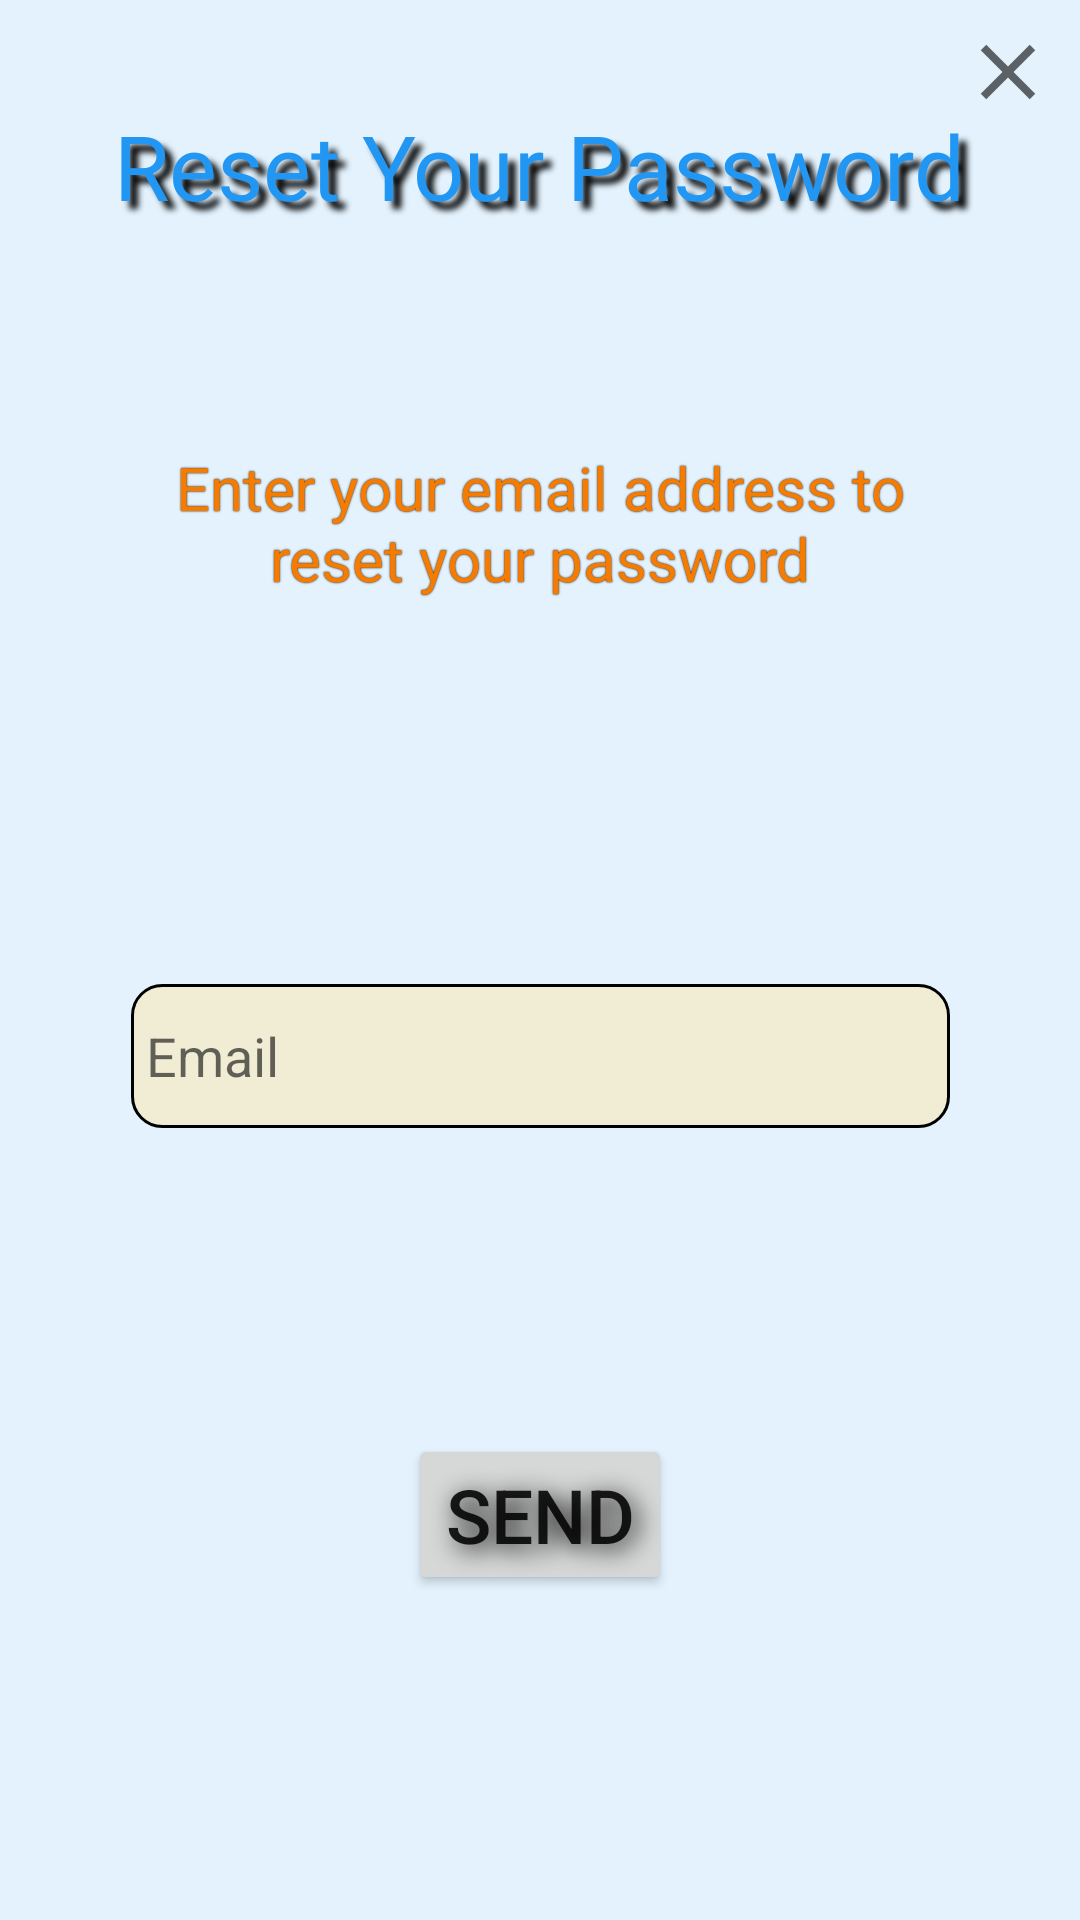

This screen was rendered from an Android layout file. Write that file and the resources it references.
<!-- AndroidManifest.xml: application theme Theme.WIG -->
<!-- res/layout/forgot_password.xml -->
<?xml version="1.0" encoding="utf-8"?>
<androidx.constraintlayout.widget.ConstraintLayout xmlns:android="http://schemas.android.com/apk/res/android"
    xmlns:app="http://schemas.android.com/apk/res-auto"
    xmlns:tools="http://schemas.android.com/tools"
    android:layout_width="match_parent"
    android:layout_height="match_parent"
    android:background="?attr/background"
    tools:context="wig.activities.loggedout.ForgotPassword">

    <ImageButton
        android:id="@+id/ic_exit"
        android:layout_width="48dp"
        android:layout_height="48dp"
        android:background="@null"
        android:contentDescription="@string/ic_exit"
        android:padding="10dp"
        android:scaleType="centerCrop"
        android:src="@drawable/ic_exit"
        app:layout_constraintRight_toRightOf="parent"
        app:layout_constraintTop_toTopOf="parent"
        tools:ignore="DuplicateSpeakableTextCheck" />

    <LinearLayout
        android:id="@+id/titles"
        android:layout_width="match_parent"
        android:layout_height="0dp"
        app:layout_constraintHeight_percent=".4"
        app:layout_constraintTop_toTopOf="parent"
        android:padding="30dp"
        android:orientation="vertical">

        <TextView
            android:id="@+id/title"
            android:layout_width="wrap_content"
            android:layout_height="wrap_content"
            android:layout_gravity="center"
            android:shadowColor="?attr/colorOnBackground"
            android:shadowDx="8"
            android:shadowDy="8"
            android:shadowRadius="5"
            android:layout_weight="1"
            android:fontFamily="@font/chelsea_market"
            android:paddingTop="5dp"
            android:paddingBottom="5dp"
            android:paddingStart="5dp"
            android:paddingEnd="5dp"
            android:text="@string/reset_password"
            android:textAlignment="center"
            android:textColor="?attr/colorPrimary"
            android:textSize="30sp"
            />

        <TextView
            android:id="@+id/reset_password_instruction"
            android:layout_width="wrap_content"
            android:layout_height="wrap_content"
            android:text="@string/reset_password_instructions"
            android:shadowColor="?attr/colorOnBackground"
            android:shadowDx="0"
            android:shadowDy="0"
            android:shadowRadius="1"
            android:gravity="center"
            android:textSize="20sp"
            android:paddingTop="5dp"
            android:paddingBottom="5dp"
            android:paddingStart="5dp"
            android:paddingEnd="5dp"
            android:textColor="?attr/colorSecondaryVariant"
            android:layout_gravity="center"
            android:layout_weight="1"
            />

    </LinearLayout>

    <EditText
        android:id="@+id/email"
        android:layout_width="wrap_content"
        android:layout_height="wrap_content"
        android:background="@drawable/textbox_background"
        android:padding="5dp"
        android:ems="13"
        android:hint="@string/email"
        android:inputType="textEmailAddress"
        android:minHeight="48sp"
        android:autofillHints="@string/port_number"
        app:layout_constraintBottom_toTopOf="@id/linear_buttons"
        app:layout_constraintEnd_toEndOf="parent"
        app:layout_constraintStart_toStartOf="parent"
        app:layout_constraintTop_toBottomOf="@id/titles" />

    <TextView
        android:id="@+id/error"
        android:layout_width="wrap_content"
        android:layout_height="wrap_content"
        android:textColor="@android:color/holo_red_dark"
        android:padding="5dp"
        android:textSize="19sp"
        app:layout_constraintTop_toBottomOf="@id/email"
        app:layout_constraintRight_toRightOf="parent"
        app:layout_constraintLeft_toLeftOf="parent"
        />


    <LinearLayout
        android:id="@+id/linear_buttons"
        android:layout_width="match_parent"
        android:layout_height="0dp"
        app:layout_constraintHeight_percent=".3"
        app:layout_constraintBottom_toBottomOf="parent"
        android:padding="30dp"
        android:orientation="vertical">

        <Button
            android:id="@+id/send"
            android:layout_width="wrap_content"
            android:layout_height="wrap_content"
            android:shadowColor="?attr/colorOnBackground"
            android:text="@string/send"
            android:shadowDy="5"
            android:shadowDx="5"
            android:shadowRadius="20"
            android:textSize="25sp"
            android:layout_gravity="center"
            />


    </LinearLayout>

</androidx.constraintlayout.widget.ConstraintLayout>
<!-- resources referenced by this layout -->
<resources>
  <!-- drawable ic_exit (drawable-anydpi) -->
  <vector xmlns:android="http://schemas.android.com/apk/res/android"
      android:width="24dp"
      android:height="24dp"
      android:viewportWidth="24"
      android:viewportHeight="24"
      android:tint="?attr/colorIcons"
      android:alpha="0.6">
    <group android:scaleX="1.1111112"
        android:scaleY="1.1111112"
        android:translateX="-1.3333334"
        android:translateY="-1.3333334">
      <path
          android:fillColor="@android:color/white"
          android:pathData="M19,6.41L17.59,5 12,10.59 6.41,5 5,6.41 10.59,12 5,17.59 6.41,19 12,13.41 17.59,19 19,17.59 13.41,12z"/>
    </group>
  </vector>
  <!-- drawable textbox_background (drawable) -->
  <?xml version="1.0" encoding="utf-8"?>
  <shape xmlns:android="http://schemas.android.com/apk/res/android"
      android:shape="rectangle">
      <corners android:radius="10dp"/>
  
      <solid android:color="?attr/menuBackground"/>
  
      <stroke
          android:color="?attr/colorTextboxOutline"
          android:width="1dp"/>
  
  </shape>
  <string name="email">Email</string>
  <string name="ic_exit">Exit</string>
  <string name="port_number">Port Number</string>
  <string name="reset_password">Reset Your Password</string>
  <string name="reset_password_instructions">Enter your email address to reset your password</string>
  <string name="send">Send</string>
  <style name="Theme.WIG" parent="Theme.MaterialComponents.DayNight.NoActionBar">
          
          <item name="colorPrimary">#FF2196F3</item>
          <item name="colorPrimaryVariant">#FF1976D2</item>
          <item name="colorOnPrimary">@color/white</item>
          
          <item name="colorSecondary">#FFFFCC80</item>
          <item name="colorSecondaryVariant">#FFF57C00</item>
          <item name="colorOnSecondary">@color/black</item>
          
          <item name="android:statusBarColor">?attr/colorPrimaryVariant</item>
          
          <item name="colorTextboxOutline">@color/black</item>
          <item name="colorIcons">@color/black</item>
          <item name="menuBackground">#77FFE5A5</item>
  
          <item name="background">@color/light_blue_background</item>
          <item name="colorOnBackground">@color/black</item>
      </style>
  <color name="white">#FFFFFFFF</color>
  <color name="black">#FF000000</color>
  <color name="light_blue_background">#E3F2FD</color>
</resources>
